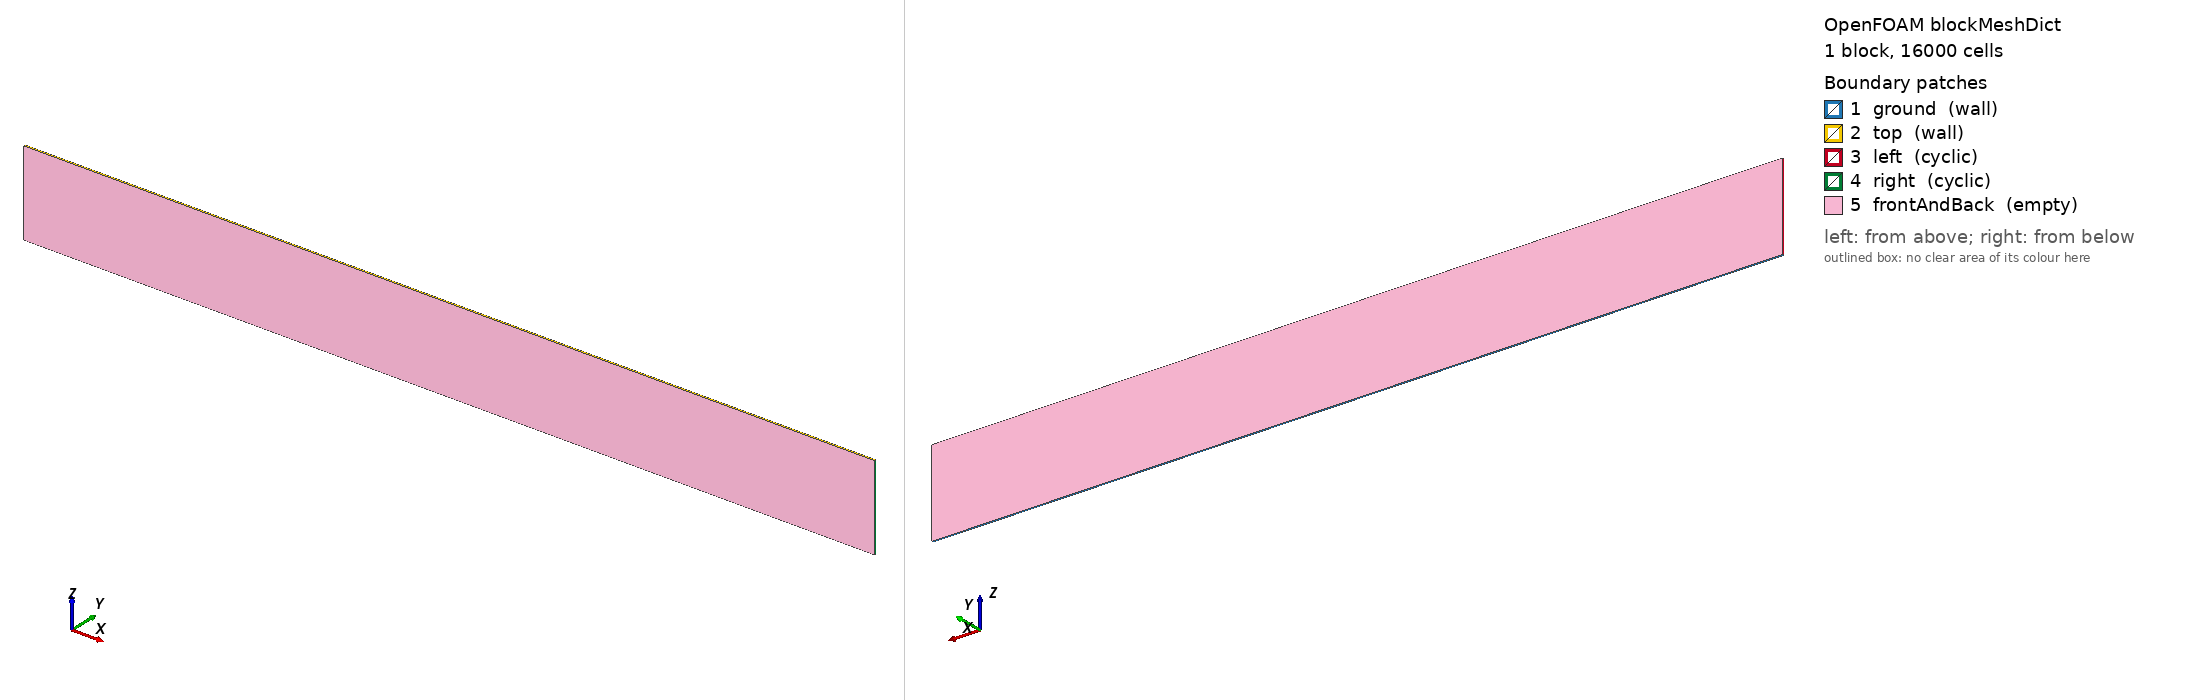

OpenFOAM case: the mesh blockMesh builds from blockMeshDict, 1 block(s), 16000 cells. Boundary patches (legend numbers): 1 ground (wall), 2 top (wall), 3 left (cyclic), 4 right (cyclic), 5 frontAndBack (empty). Left view from above one corner, right view from below the opposite corner. Boundary conditions: 0 field file(s) under 0/; 0 of 5 drawn patches have an entry in a shipped field file.

=== system/blockMeshDict ===
/*---------------------------------------------------------------------------*\
| =========                 |                                                 |
| \\      /  F ield         | OpenFOAM: The Open Source CFD Toolbox           |
|  \\    /   O peration     | Version:  1.4                                   |
|   \\  /    A nd           | Web:      http://www.openfoam.org               |
|    \\/     M anipulation  |                                                 |
\*---------------------------------------------------------------------------*/

FoamFile
{
    version         2.0;
    format          ascii;

    root            "";
    case            "";
    instance        "";
    local           "";

    class           dictionary;
    object          blockMeshDict;
}

// * * * * * * * * * * * * * * * * * * * * * * * * * * * * * * * * * * * * * //

convertToMeters 1;

vertices
(
    (  0 0.02  0)         // 0
    ( 10 0.02  0)         // 1
    ( 10 0.02  1)         // 2
    (  0 0.02  1)         // 3
    (  0   0  0)         // 4
    ( 10   0  0)         // 5
    ( 10   0  1)         // 6
    (  0   0  1)         // 7
);

blocks
(
    hex (0 1 2 3 4 5 6 7) (160 100 1) simpleGrading (1 1 1)
);

edges
(
);

boundary
(
    ground
    {
        type wall;
        faces
        (
            (1 5 4 0)
        );
    }
    top
    {
        type wall;
        faces
        (
            (3 7 6 2)
        );
    }
    left
    {
        type cyclic;
        neighbourPatch right;
        faces
        (
            (0 4 7 3)
        );
    }
    right
    {
        type cyclic;
        neighbourPatch left;
        faces
        (
            (1 5 6 2)
        );
    }
    frontAndBack
    {
        type empty;
        faces
        (
            (0 3 2 1)
            (4 5 6 7)
        );
    }
);

mergePatchPairs
(
);

// ************************************************************************* //
